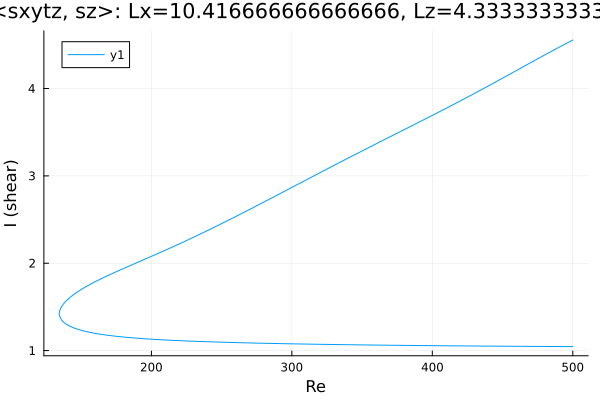

Data behind this chart, as committed beside it:
Re, shear
500.0, 4.554
499.8, 4.553
498.4, 4.541
497, 4.529
495.6, 4.518
494.2, 4.506
492.8, 4.494
491.3, 4.482
489.9, 4.47
488.5, 4.457
487.1, 4.445
485.7, 4.433
484.3, 4.421
482.9, 4.409
481.4, 4.396
480, 4.384
478.6, 4.372
477.2, 4.359
475.8, 4.347
474.4, 4.334
473, 4.322
471.5, 4.31
470.1, 4.297
468.7, 4.285
467.3, 4.272
465.9, 4.259
464.5, 4.247
463.1, 4.234
461.6, 4.222
460.2, 4.209
458.8, 4.197
457.4, 4.184
456, 4.172
454.6, 4.159
453.2, 4.146
451.7, 4.134
450.3, 4.121
450, 4.118
448.5, 4.106
447.1, 4.093
445.7, 4.081
444.3, 4.068
442.9, 4.056
441.5, 4.043
440.1, 4.031
438.6, 4.019
437.2, 4.006
435.8, 3.994
434.4, 3.982
433, 3.97
431.6, 3.957
430.2, 3.945
428.7, 3.933
427.3, 3.921
425.9, 3.909
424.5, 3.897
423.1, 3.885
421.7, 3.873
420.3, 3.861
418.8, 3.849
... 526 more rows
